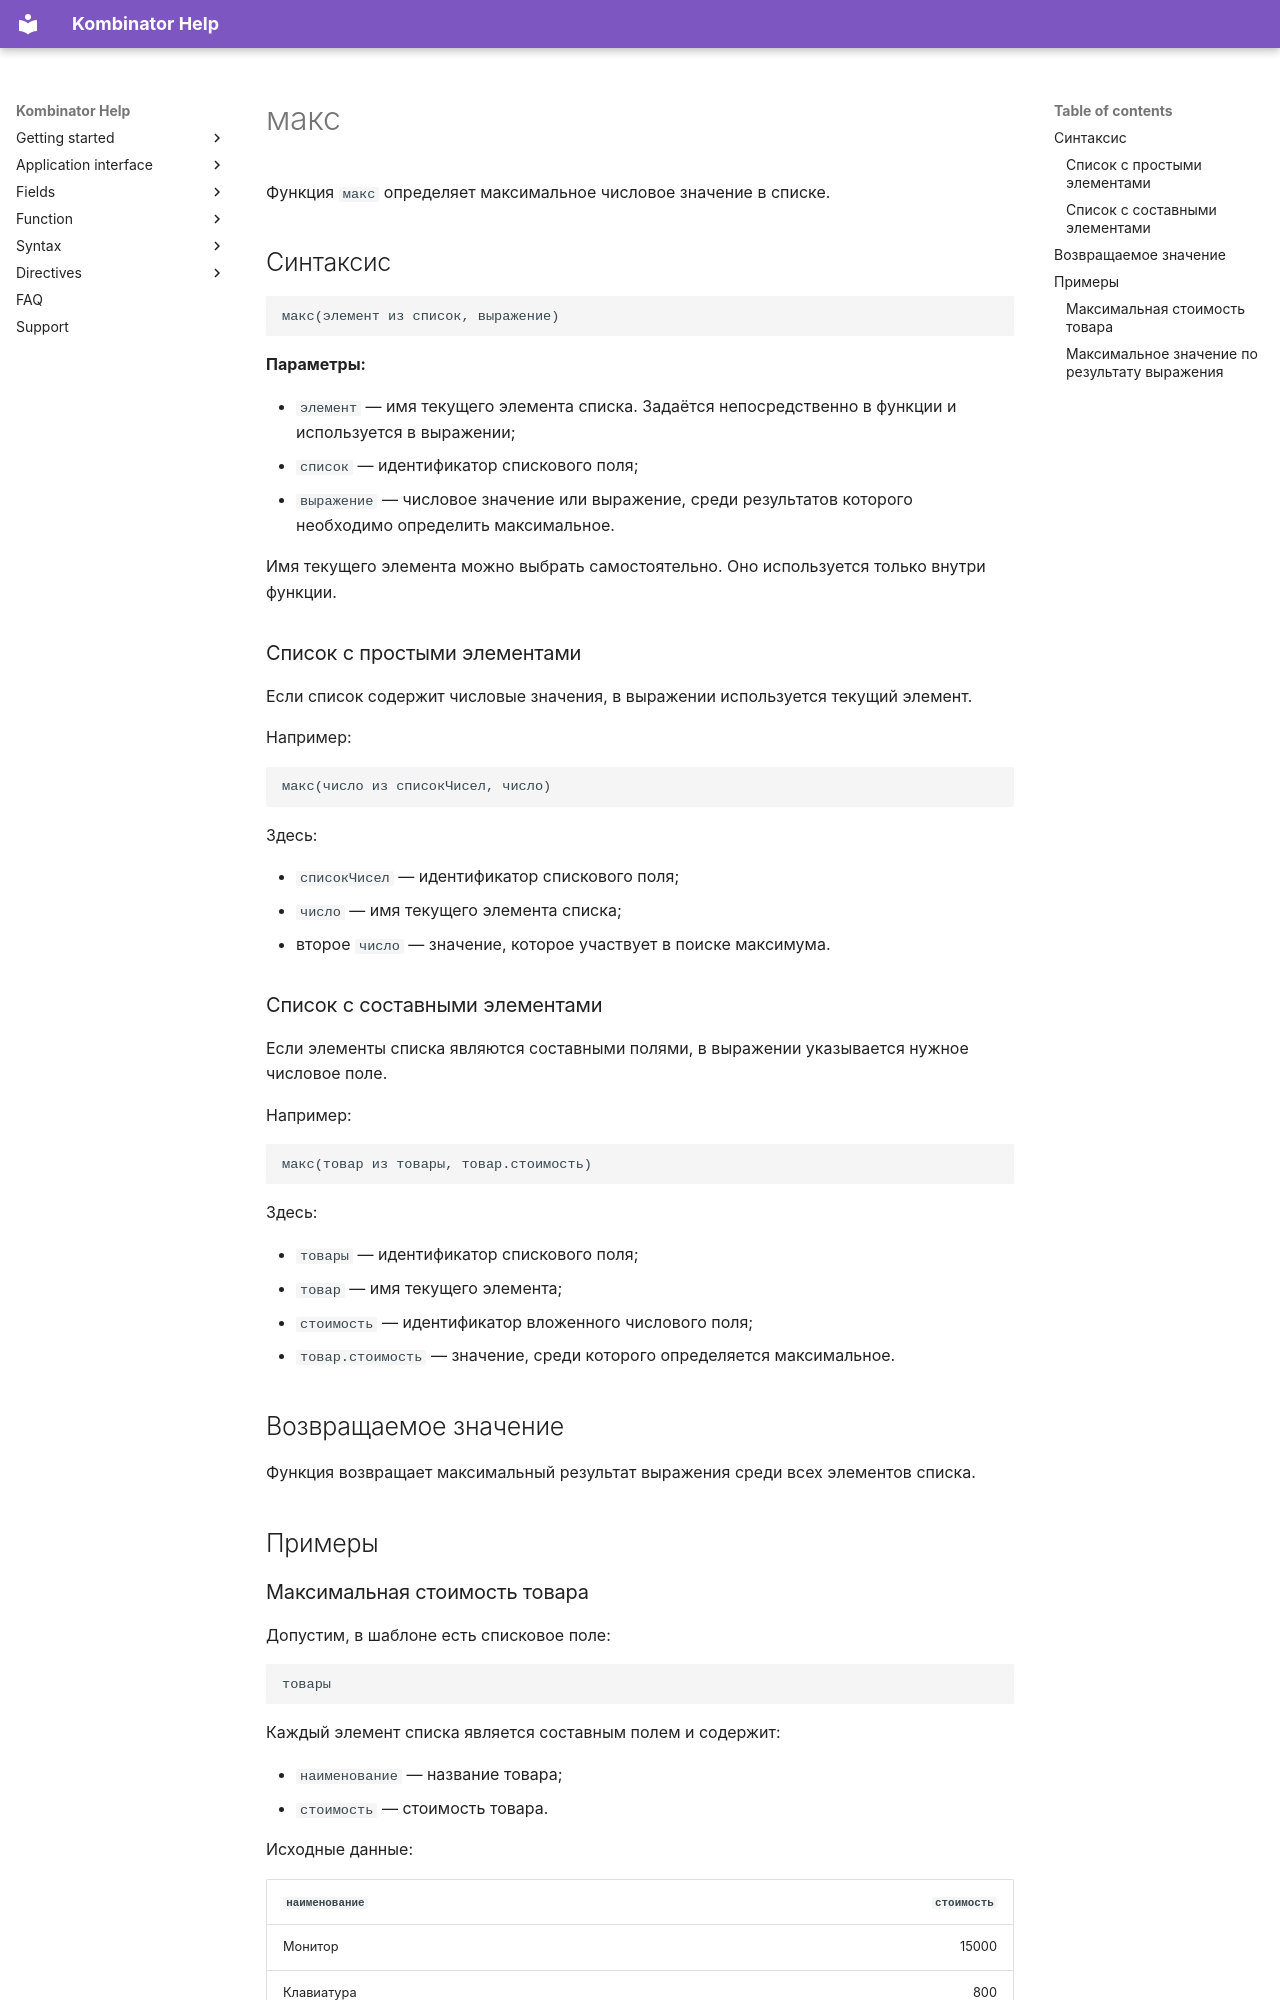

repository: EvgenyAkinshin/kombinator_help_en · page: ReferenceGuide/functions/Lists/max.ru/index.html · generator: mkdocs

# макс

Функция `макс` определяет максимальное числовое значение в списке.

## Синтаксис

```text
макс(элемент из список, выражение)
```

**Параметры:**

- `элемент` — имя текущего элемента списка. Задаётся непосредственно в функции и используется в выражении;
- `список` — идентификатор спискового поля;
- `выражение` — числовое значение или выражение, среди результатов которого необходимо определить максимальное.

Имя текущего элемента можно выбрать самостоятельно. Оно используется только внутри функции.

### Список с простыми элементами

Если список содержит числовые значения, в выражении используется текущий элемент.

Например:

```text
макс(число из списокЧисел, число)
```

Здесь:

- `списокЧисел` — идентификатор спискового поля;
- `число` — имя текущего элемента списка;
- второе `число` — значение, которое участвует в поиске максимума.

### Список с составными элементами

Если элементы списка являются составными полями, в выражении указывается нужное числовое поле.

Например:

```text
макс(товар из товары, товар.стоимость)
```

Здесь:

- `товары` — идентификатор спискового поля;
- `товар` — имя текущего элемента;
- `стоимость` — идентификатор вложенного числового поля;
- `товар.стоимость` — значение, среди которого определяется максимальное.

## Возвращаемое значение

Функция возвращает максимальный результат выражения среди всех элементов списка.

## Примеры
